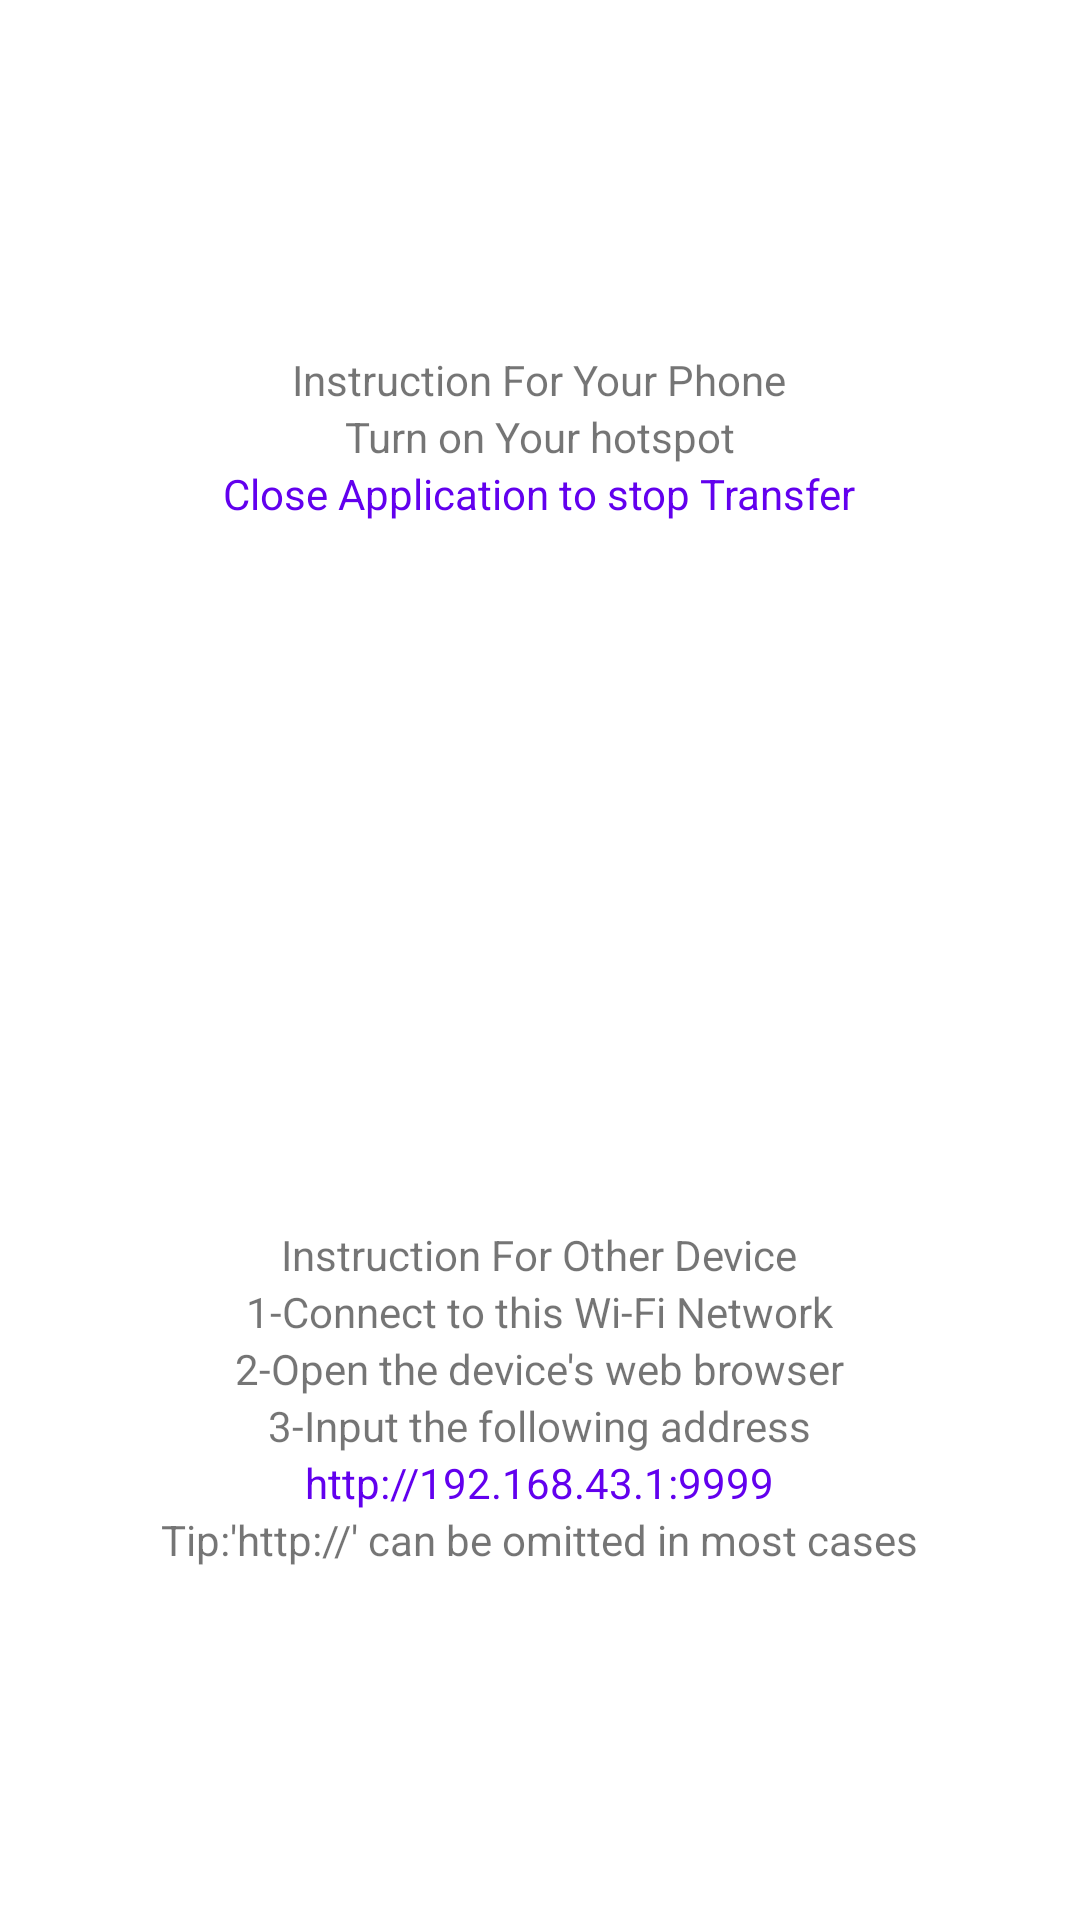

Write the Android layout XML for this screen, with the resource values it uses.
<!-- AndroidManifest.xml: application theme Theme.FTPWLAN -->
<!-- res/layout/activity_host.xml -->
<?xml version="1.0" encoding="utf-8"?>
<LinearLayout xmlns:android="http://schemas.android.com/apk/res/android"
    xmlns:app="http://schemas.android.com/apk/res-auto"
    xmlns:tools="http://schemas.android.com/tools"
    android:layout_width="match_parent"
    android:layout_height="match_parent"
    android:orientation="vertical"
    tools:context=".HostActivity"
    android:gravity="center"
    android:weightSum="2">


    <LinearLayout
        android:gravity="center"
        android:orientation="vertical"
        android:layout_weight="1"
        android:layout_width="match_parent"
        android:layout_height="wrap_content">
        <TextView
            android:text="Instruction For Your Phone"
            android:layout_width="wrap_content"
            android:layout_height="wrap_content"/>
        <TextView
            android:text="Turn on Your hotspot"
            android:layout_width="wrap_content"
            android:layout_height="wrap_content"/>
        <TextView
            android:textColor="@color/design_default_color_primary"
            android:text="Close Application to stop Transfer"
            android:layout_width="wrap_content"
            android:layout_height="wrap_content"/>
    </LinearLayout>
    <LinearLayout
        android:layout_weight="1"
        android:gravity="center"
        android:orientation="vertical"
        android:layout_width="match_parent"
        android:layout_height="wrap_content">
        <TextView
            android:text="Instruction For Other Device"
            android:layout_width="wrap_content"
            android:layout_height="wrap_content"/>
        <TextView
            android:text="1-Connect to this Wi-Fi Network"
            android:layout_width="wrap_content"
            android:layout_height="wrap_content"/>

        <TextView
            android:text="2-Open the device's web browser"
            android:layout_width="wrap_content"
            android:layout_height="wrap_content"/>
        <TextView
            android:text="3-Input the following address"
            android:layout_width="wrap_content"
            android:layout_height="wrap_content"/>
        <TextView
            android:textColor="@color/design_default_color_primary"
            android:text="http://192.168.43.1:9999"
            android:layout_width="wrap_content"
            android:layout_height="wrap_content"/>

        <TextView
            android:text="Tip:'http://' can be omitted in most cases"
            android:layout_width="wrap_content"
            android:layout_height="wrap_content"/>
    </LinearLayout>

</LinearLayout>
<!-- resources referenced by this layout -->
<resources>
  <style name="Theme.FTPWLAN" parent="Theme.MaterialComponents.DayNight.DarkActionBar">
          
          <item name="colorPrimary">@color/purple_500</item>
          <item name="colorPrimaryVariant">@color/purple_700</item>
          <item name="colorOnPrimary">@color/white</item>
          
          <item name="colorSecondary">@color/teal_200</item>
          <item name="colorSecondaryVariant">@color/teal_700</item>
          <item name="colorOnSecondary">@color/black</item>
          
          <item name="android:statusBarColor" tools:targetApi="l">?attr/colorPrimaryVariant</item>
          
      </style>
  <!-- not gathered from this repository: default colours our renderer supplied (Android Studio template values) -->
  <color name="purple_500">#FF6200EE</color>
  <color name="purple_700">#FF3700B3</color>
  <color name="teal_200">#FF03DAC5</color>
  <color name="teal_700">#FF018786</color>
  <color name="black">#FF000000</color>
  <color name="white">#FFFFFFFF</color>
</resources>
